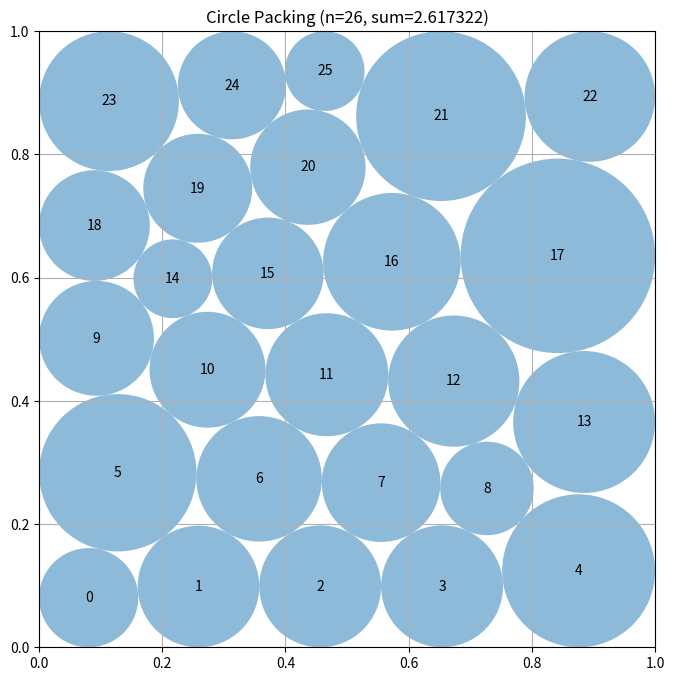

Reproduce this figure in Python.
"""SLSQP optimization for n=26 circles in unit square"""
import numpy as np
from scipy.optimize import minimize


def construct_packing():
    """
    Optimize 26 circles in unit square using SLSQP nonlinear optimization.
    Maximizes sum of radii subject to: (1) no overlap, (2) inside square, (3) r >= 0.
    Uses hexagonal packing as initial guess with multiple random restarts.
    
    Returns:
        Tuple of (centers, radii, sum_of_radii)
    """
    n = 26
    
    # Build hexagonal initial guess
    row_counts = [5, 4, 5, 4, 5, 3]
    r_init = 1 / (2 + 5 * np.sqrt(3))
    
    centers_init = []
    y_spacing = r_init * np.sqrt(3)
    
    for row_idx, count in enumerate(row_counts):
        y = r_init + row_idx * y_spacing
        x_start = r_init if row_idx % 2 == 0 else 2 * r_init
        
        for col_idx in range(count):
            x = x_start + col_idx * 2 * r_init
            centers_init.append([x, y])
    
    centers_init = np.array(centers_init)
    radii_init = np.full(n, r_init)
    
    # Combine into optimization variables: [x1, y1, r1, x2, y2, r2, ...]
    x0 = np.concatenate([centers_init.flatten(), radii_init])
    
    # Objective: maximize sum of radii (minimize negative)
    def objective(x):
        return -np.sum(x[2*n:])
    
    # Overlap constraints: distance >= r1 + r2
    def overlap_constraints(x):
        centers = x[:2*n].reshape(n, 2)
        radii = x[2*n:]
        constraints = []
        for i in range(n):
            for j in range(i+1, n):
                dist = np.linalg.norm(centers[i] - centers[j])
                constraints.append(dist - radii[i] - radii[j])
        return np.array(constraints)
    
    # Boundary constraints: r <= x <= 1-r, r <= y <= 1-r
    def boundary_constraints(x):
        centers = x[:2*n].reshape(n, 2)
        radii = x[2*n:]
        constraints = []
        for i in range(n):
            x, y = centers[i]
            r = radii[i]
            constraints.extend([x - r, 1 - r - x, y - r, 1 - r - y])
        return np.array(constraints)
    
    # Non-negative radii
    def radius_constraints(x):
        return x[2*n:]
    
    # Set up constraints
    constraints = [
        {'type': 'ineq', 'fun': overlap_constraints},
        {'type': 'ineq', 'fun': boundary_constraints},
        {'type': 'ineq', 'fun': radius_constraints}
    ]
    
    # Variable bounds
    bounds = [(0, 1) for _ in range(2*n)] + [(0, None) for _ in range(n)]
    
    # Multiple restarts with perturbations
    best_result = None
    best_sum = 0
    
    for seed in range(5):
        np.random.seed(seed)
        perturbation = 0.005 * np.random.randn(3*n)
        x0_perturbed = x0 + perturbation
        
        try:
            result = minimize(
                objective, x0_perturbed, method='SLSQP',
                bounds=bounds, constraints=constraints,
                options={'maxiter': 500, 'ftol': 1e-9}
            )
            
            if result.success and np.isfinite(result.fun):
                sum_radii = -result.fun
                if sum_radii > best_sum:
                    best_sum = sum_radii
                    best_result = result
        except:
            pass
    
    # Fallback to hexagonal if optimization fails
    if best_result is None:
        centers = centers_init
        radii = radii_init
        sum_radii = np.sum(radii)
    else:
        centers = best_result.x[:2*n].reshape(n, 2)
        radii = best_result.x[2*n:]
        sum_radii = np.sum(radii)
    
    return centers, radii, sum_radii


# EVOLVE-BLOCK-END


# This part remains fixed (not evolved)
def run_packing():
    """Run the circle packing constructor for n=26"""
    centers, radii, sum_radii = construct_packing()
    return centers, radii, sum_radii


def visualize(centers, radii):
    """
    Visualize the circle packing

    Args:
        centers: np.array of shape (n, 2) with (x, y) coordinates
        radii: np.array of shape (n) with radius of each circle
    """
    import matplotlib.pyplot as plt
    from matplotlib.patches import Circle

    fig, ax = plt.subplots(figsize=(8, 8))

    # Draw unit square
    ax.set_xlim(0, 1)
    ax.set_ylim(0, 1)
    ax.set_aspect("equal")
    ax.grid(True)

    # Draw circles
    for i, (center, radius) in enumerate(zip(centers, radii)):
        circle = Circle(center, radius, alpha=0.5)
        ax.add_patch(circle)
        ax.text(center[0], center[1], str(i), ha="center", va="center")

    plt.title(f"Circle Packing (n={len(centers)}, sum={sum(radii):.6f})")
    plt.show()


if __name__ == "__main__":
    centers, radii, sum_radii = run_packing()
    print(f"Sum of radii: {sum_radii}")
    # AlphaEvolve improved this to 2.635

    # Uncomment to visualize:
    visualize(centers, radii)
